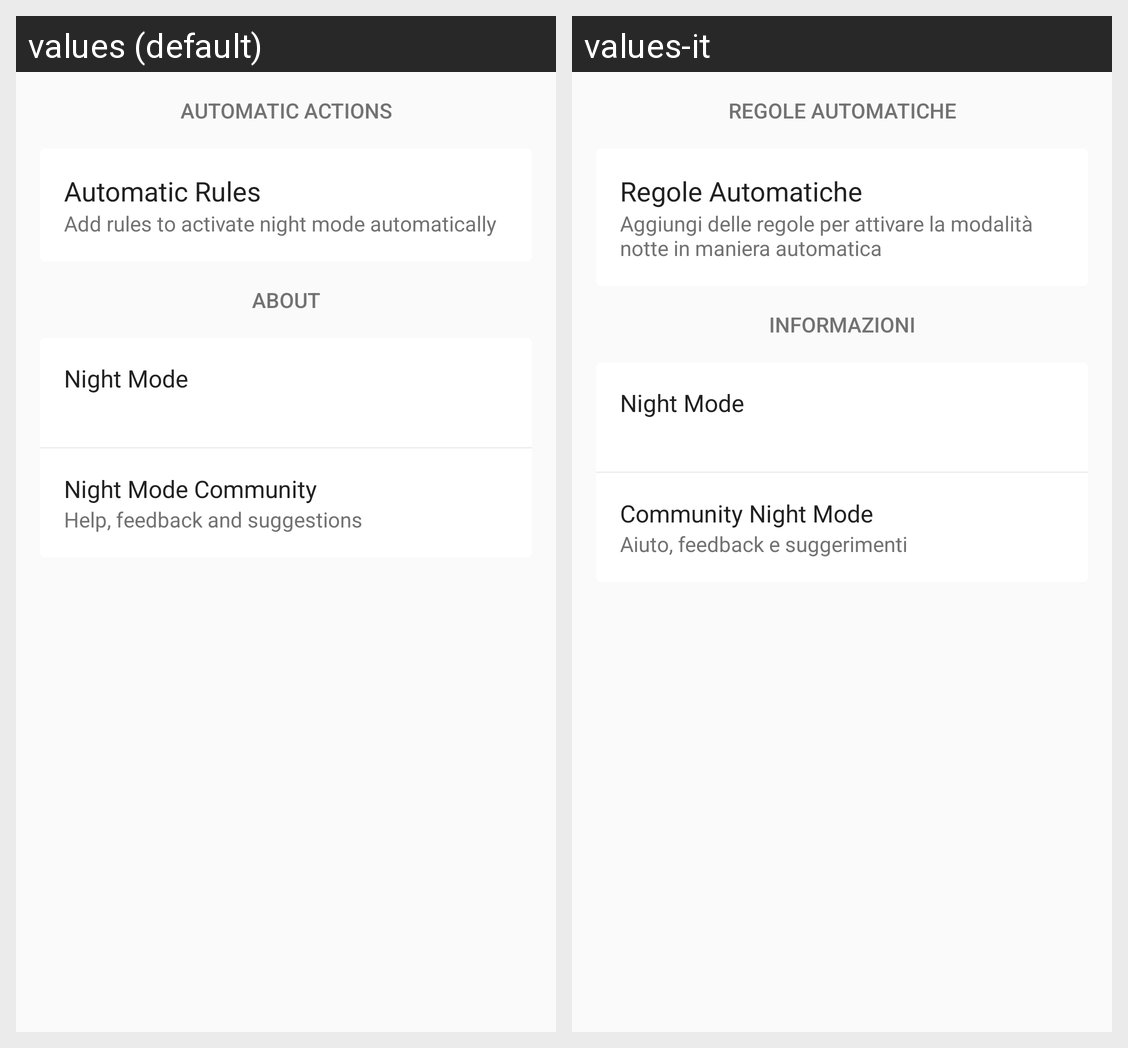

Strings drawn on this Android screen and how each of the app's shown locales translates them:
Android screen res/layout/content_settings.xml rendered under 2 locales, left to right: values (default), values-it. Device: Nexus 5 (rendered at 1080×1920; each locale shown at half size, 540×960, under a caption strip naming it); theme AppTheme.
Strings drawn on this screen, with the default value and each locale's value (text and hints the layout hard-codes, and strings that could not be matched under every locale, appear in the picture but are not listed):

title_sections_automate
  values: Automatic Actions
  values-it: Regole Automatiche

title_auto_preferences
  values: Automatic Rules
  values-it: Regole Automatiche

subtitle_auto_preferences
  values: Add rules to activate night mode automatically
  values-it: Aggiungi delle regole per attivare la modalità notte in maniera automatica

title_activity_about
  values: About
  values-it: Informazioni

app_name
  values: Night Mode
  values-it: Night Mode

title_community
  values: Night Mode Community
  values-it: Community Night Mode

subtitle_community
  values: Help, feedback and suggestions
  values-it: Aiuto, feedback e suggerimenti
